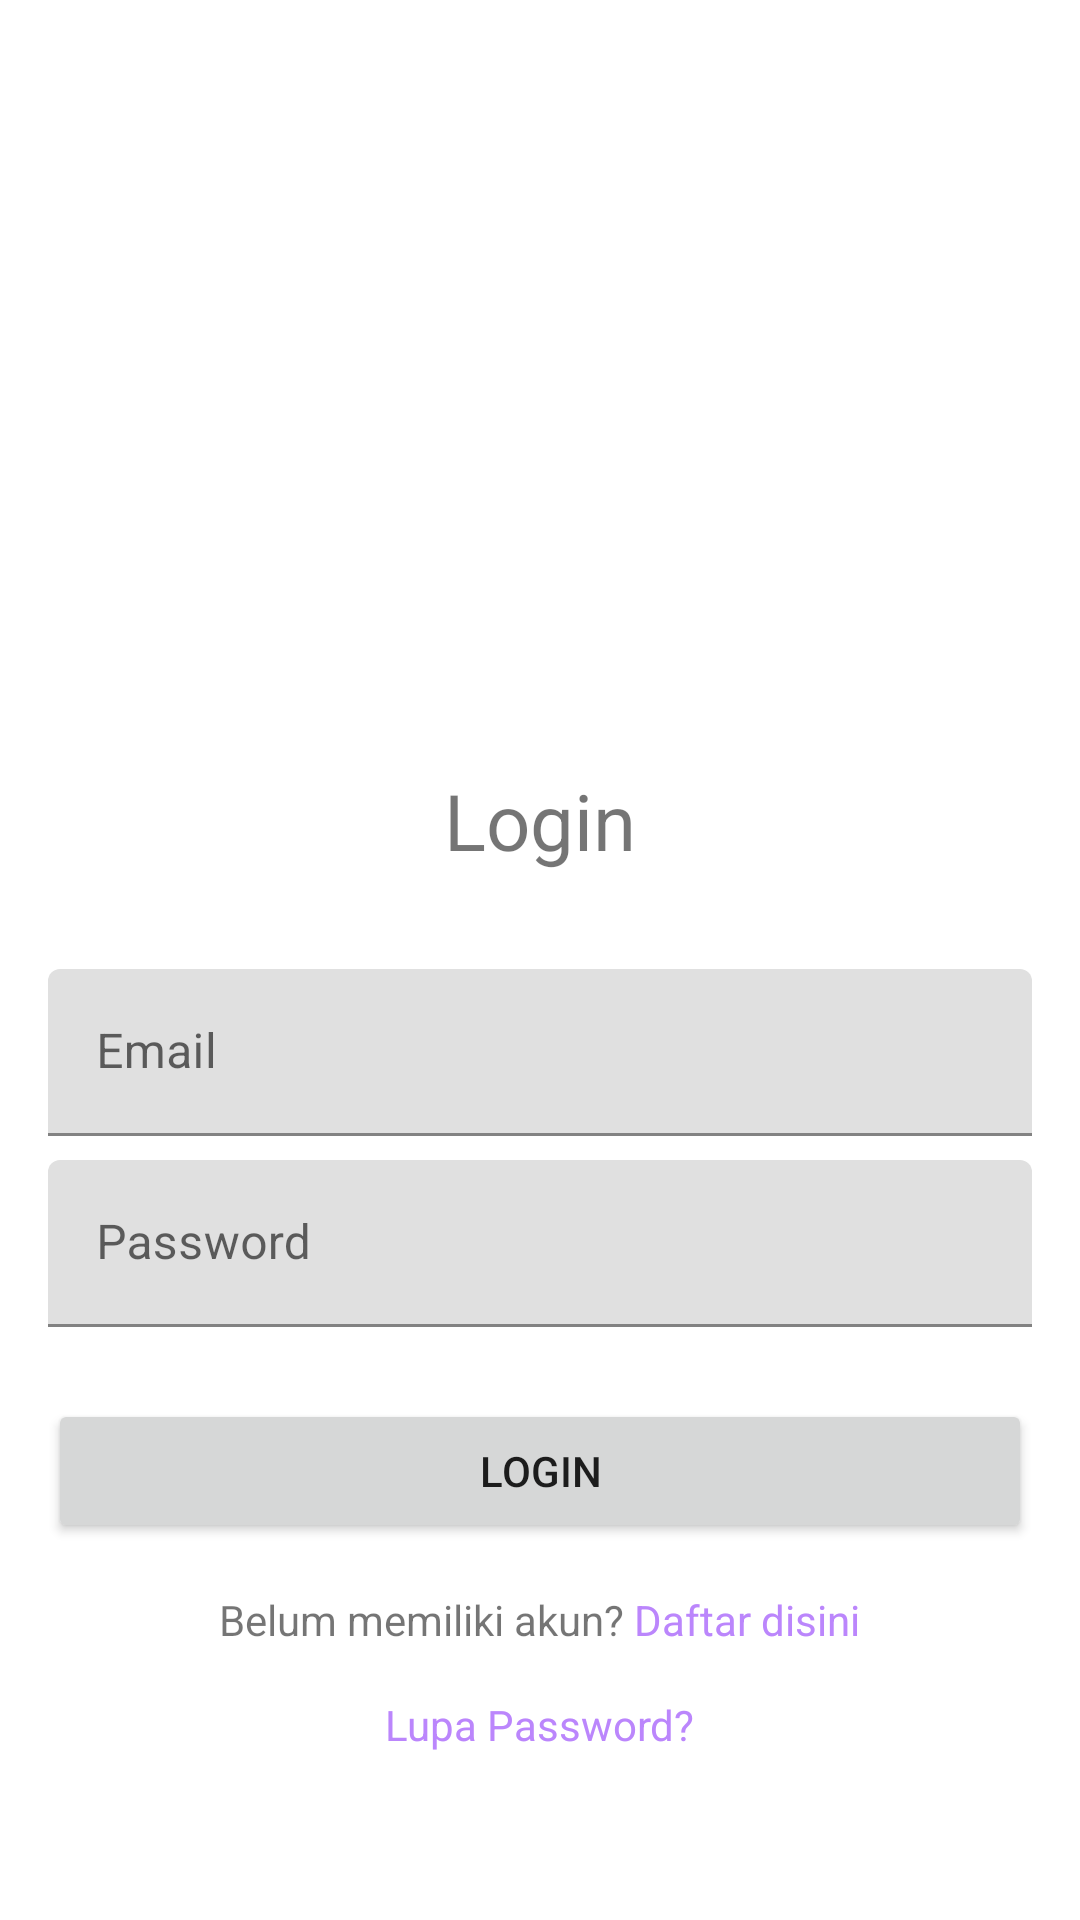

Here is an Android app screen rendered from its layout file. Give the layout XML and the strings, colors and styles it references.
<!-- AndroidManifest.xml: application theme Theme.ContactNative -->
<!-- res/layout/activity_login.xml -->
<?xml version="1.0" encoding="utf-8"?>
<ScrollView xmlns:android="http://schemas.android.com/apk/res/android"
    xmlns:app="http://schemas.android.com/apk/res-auto"
    xmlns:tools="http://schemas.android.com/tools"
    android:layout_width="match_parent"
    android:layout_height="match_parent"
    tools:context=".LoginActivity">

    <androidx.constraintlayout.widget.ConstraintLayout
        android:layout_width="match_parent"
        android:layout_height="wrap_content">

        <Button
            android:id="@+id/btnLogin"
            android:layout_width="0dp"
            android:layout_height="wrap_content"
            android:layout_marginStart="16dp"
            android:layout_marginTop="24dp"
            android:layout_marginEnd="16dp"
            android:text="Login"
            app:layout_constraintEnd_toEndOf="parent"
            app:layout_constraintStart_toStartOf="parent"
            app:layout_constraintTop_toBottomOf="@+id/textInputLayout3" />

        <com.google.android.material.textfield.TextInputLayout
            android:id="@+id/textInputLayout2"
            android:layout_width="0dp"
            android:layout_height="wrap_content"
            android:layout_marginStart="16dp"
            android:layout_marginTop="32dp"
            android:layout_marginEnd="16dp"
            app:layout_constraintEnd_toEndOf="parent"
            app:layout_constraintStart_toStartOf="parent"
            app:layout_constraintTop_toBottomOf="@+id/textView">

            <com.google.android.material.textfield.TextInputEditText
                android:id="@+id/edtEmail"
                android:layout_width="match_parent"
                android:layout_height="wrap_content"
                android:hint="Email"
                android:inputType="textEmailAddress" />
        </com.google.android.material.textfield.TextInputLayout>

        <com.google.android.material.textfield.TextInputLayout
            android:id="@+id/textInputLayout3"
            android:layout_width="0dp"
            android:layout_height="wrap_content"
            android:layout_marginStart="16dp"
            android:layout_marginTop="8dp"
            android:layout_marginEnd="16dp"
            app:layout_constraintEnd_toEndOf="parent"
            app:layout_constraintStart_toStartOf="parent"
            app:layout_constraintTop_toBottomOf="@+id/textInputLayout2">

            <com.google.android.material.textfield.TextInputEditText
                android:id="@+id/edtPassword"
                android:layout_width="match_parent"
                android:layout_height="wrap_content"
                android:hint="Password"
                android:inputType="textPassword" />
        </com.google.android.material.textfield.TextInputLayout>

        <ImageView
            android:id="@+id/imageView"
            android:layout_width="200dp"
            android:layout_height="200dp"
            android:layout_marginStart="16dp"
            android:layout_marginTop="32dp"
            android:layout_marginEnd="16dp"
            app:layout_constraintEnd_toEndOf="parent"
            app:layout_constraintStart_toStartOf="parent"
            app:layout_constraintTop_toTopOf="parent"
            android:src="@drawable/mainicon"
            android:contentDescription="icon" />

        <TextView
            android:id="@+id/textView"
            android:layout_width="wrap_content"
            android:layout_height="wrap_content"
            android:layout_marginTop="24dp"
            android:text="Login"
            android:textSize="26sp"
            app:layout_constraintEnd_toEndOf="parent"
            app:layout_constraintStart_toStartOf="parent"
            app:layout_constraintTop_toBottomOf="@+id/imageView" />

        <TextView
            android:id="@+id/tvForgotPassword"
            android:layout_width="wrap_content"
            android:layout_height="wrap_content"
            android:layout_marginTop="16dp"
            android:layout_marginBottom="32dp"
            android:text="Lupa Password?"
            android:textColor="@color/purple_200"
            app:layout_constraintBottom_toBottomOf="parent"
            app:layout_constraintEnd_toEndOf="parent"
            app:layout_constraintStart_toStartOf="parent"
            app:layout_constraintTop_toBottomOf="@+id/linearLayout" />

        <LinearLayout
            android:id="@+id/linearLayout"
            android:layout_width="0dp"
            android:layout_height="wrap_content"
            android:layout_marginStart="16dp"
            android:layout_marginTop="16dp"
            android:layout_marginEnd="16dp"
            android:gravity="center"
            android:orientation="horizontal"
            app:layout_constraintEnd_toEndOf="parent"
            app:layout_constraintStart_toStartOf="parent"
            app:layout_constraintTop_toBottomOf="@+id/btnLogin">

            <TextView
                android:id="@+id/textView2"
                android:layout_width="wrap_content"
                android:layout_height="wrap_content"
                android:text="Belum memiliki akun? " />

            <TextView
                android:id="@+id/tvRegistration"
                android:layout_width="wrap_content"
                android:layout_height="wrap_content"
                android:text="Daftar disini"
                android:textColor="@color/purple_200"/>
        </LinearLayout>
    </androidx.constraintlayout.widget.ConstraintLayout>

</ScrollView>
<!-- resources referenced by this layout -->
<resources>
  <color name="purple_200">#FFBB86FC</color>
  <style name="Theme.ContactNative" parent="Theme.MaterialComponents.DayNight.NoActionBar">
          
          <item name="colorPrimary">@color/purple_500</item>
          <item name="colorPrimaryVariant">@color/purple_700</item>
          <item name="colorOnPrimary">@color/white</item>
          
          <item name="colorSecondary">@color/teal_200</item>
          <item name="colorSecondaryVariant">@color/teal_700</item>
          <item name="colorOnSecondary">@color/darkBlue</item>
          
          <item name="android:statusBarColor" tools:targetApi="l">?attr/colorPrimaryVariant</item>
          
      </style>
  <color name="purple_500">#FF6200EE</color>
  <color name="purple_700">#FF3700B3</color>
  <color name="white">#FFFFFFFF</color>
  <color name="teal_200">#FF03DAC5</color>
  <color name="teal_700">#FF018786</color>
  <color name="darkBlue">#FF252836</color>
</resources>
